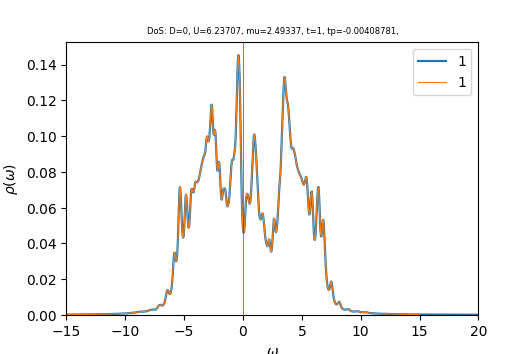

The data file committed next to this chart (first rows):
w	up_1	down_1	cumul_up_1	cumul_down_1	
-15	0.0002383	0.0002918	0	0
-14.96	0.0002396	0.000294	8.39582e-06	1.03014e-05
-14.93	0.000241	0.0002963	1.68386e-05	2.06829e-05
-14.89	0.0002423	0.0002985	2.53291e-05	3.11408e-05
-14.86	0.0002437	0.0003004	3.3868e-05	4.16656e-05
-14.82	0.0002451	0.000302	4.2456e-05	5.22472e-05
-14.79	0.0002465	0.0003035	5.10935e-05	6.28805e-05
-14.75	0.000248	0.000305	5.9781e-05	7.35652e-05
-14.72	0.0002494	0.0003065	6.85185e-05	8.43039e-05
-14.68	0.0002508	0.0003081	7.73064e-05	9.50999e-05
-14.65	0.0002523	0.0003099	8.61445e-05	0.000106
-14.61	0.0002537	0.0003117	9.50332e-05	0.0001169
-14.58	0.0002552	0.0003137	0.000104	0.0001279
-14.54	0.0002567	0.0003157	0.000113	0.0001389
-14.51	0.0002582	0.0003179	0.000122	0.0001501
-14.47	0.0002598	0.0003202	0.0001311	0.0001613
-14.44	0.0002614	0.0003227	0.0001403	0.0001726
-14.4	0.0002631	0.0003252	0.0001495	0.000184
-14.37	0.0002648	0.0003278	0.0001588	0.0001955
-14.33	0.0002666	0.0003305	0.0001681	0.000207
-14.3	0.0002685	0.0003333	0.0001775	0.0002187
-14.26	0.0002702	0.0003363	0.000187	0.0002305
-14.23	0.0002719	0.0003395	0.0001965	0.0002424
-14.19	0.0002734	0.0003427	0.0002061	0.0002544
-14.16	0.0002749	0.0003457	0.0002157	0.0002665
-14.12	0.0002765	0.0003481	0.0002254	0.0002787
-14.09	0.0002781	0.00035	0.0002351	0.000291
-14.05	0.0002798	0.0003518	0.0002449	0.0003033
-14.02	0.0002816	0.0003536	0.0002548	0.0003157
-13.98	0.0002834	0.0003557	0.0002647	0.0003282
-13.95	0.0002851	0.000358	0.0002747	0.0003407
-13.91	0.0002869	0.0003607	0.0002848	0.0003533
-13.88	0.0002888	0.0003635	0.0002949	0.0003661
-13.84	0.0002906	0.0003665	0.0003051	0.0003789
-13.81	0.0002926	0.0003693	0.0003153	0.0003918
-13.77	0.0002946	0.000372	0.0003257	0.0004049
-13.74	0.0002968	0.0003746	0.0003361	0.000418
-13.7	0.0002989	0.0003774	0.0003465	0.0004312
-13.67	0.000301	0.0003805	0.0003571	0.0004446
-13.63	0.0003028	0.0003839	0.0003677	0.000458
-13.6	0.0003045	0.0003878	0.0003783	0.0004716
-13.56	0.0003061	0.0003918	0.0003891	0.0004853
-13.53	0.0003078	0.0003959	0.0003999	0.0004992
-13.49	0.0003097	0.0003999	0.0004107	0.0005132
-13.46	0.0003116	0.0004036	0.0004216	0.0005273
-13.42	0.0003137	0.0004071	0.0004326	0.0005416
-13.39	0.000316	0.00041	0.0004437	0.000556
-13.35	0.0003184	0.0004125	0.0004548	0.0005704
-13.32	0.0003209	0.000415	0.0004661	0.000585
-13.28	0.0003235	0.0004177	0.0004774	0.0005996
-13.25	0.0003262	0.0004208	0.0004888	0.0006143
-13.21	0.0003288	0.0004244	0.0005004	0.0006292
-13.18	0.0003313	0.0004286	0.000512	0.0006442
-13.14	0.0003335	0.0004333	0.0005237	0.0006594
-13.11	0.0003354	0.0004388	0.0005354	0.0006748
-13.07	0.0003371	0.0004452	0.0005472	0.0006904
-13.04	0.0003389	0.0004527	0.0005591	0.0007062
-13	0.0003408	0.0004616	0.000571	0.0007224
-12.97	0.0003429	0.000472	0.000583	0.0007389
-12.93	0.0003452	0.0004839	0.0005951	0.0007559
... 940 more rows
